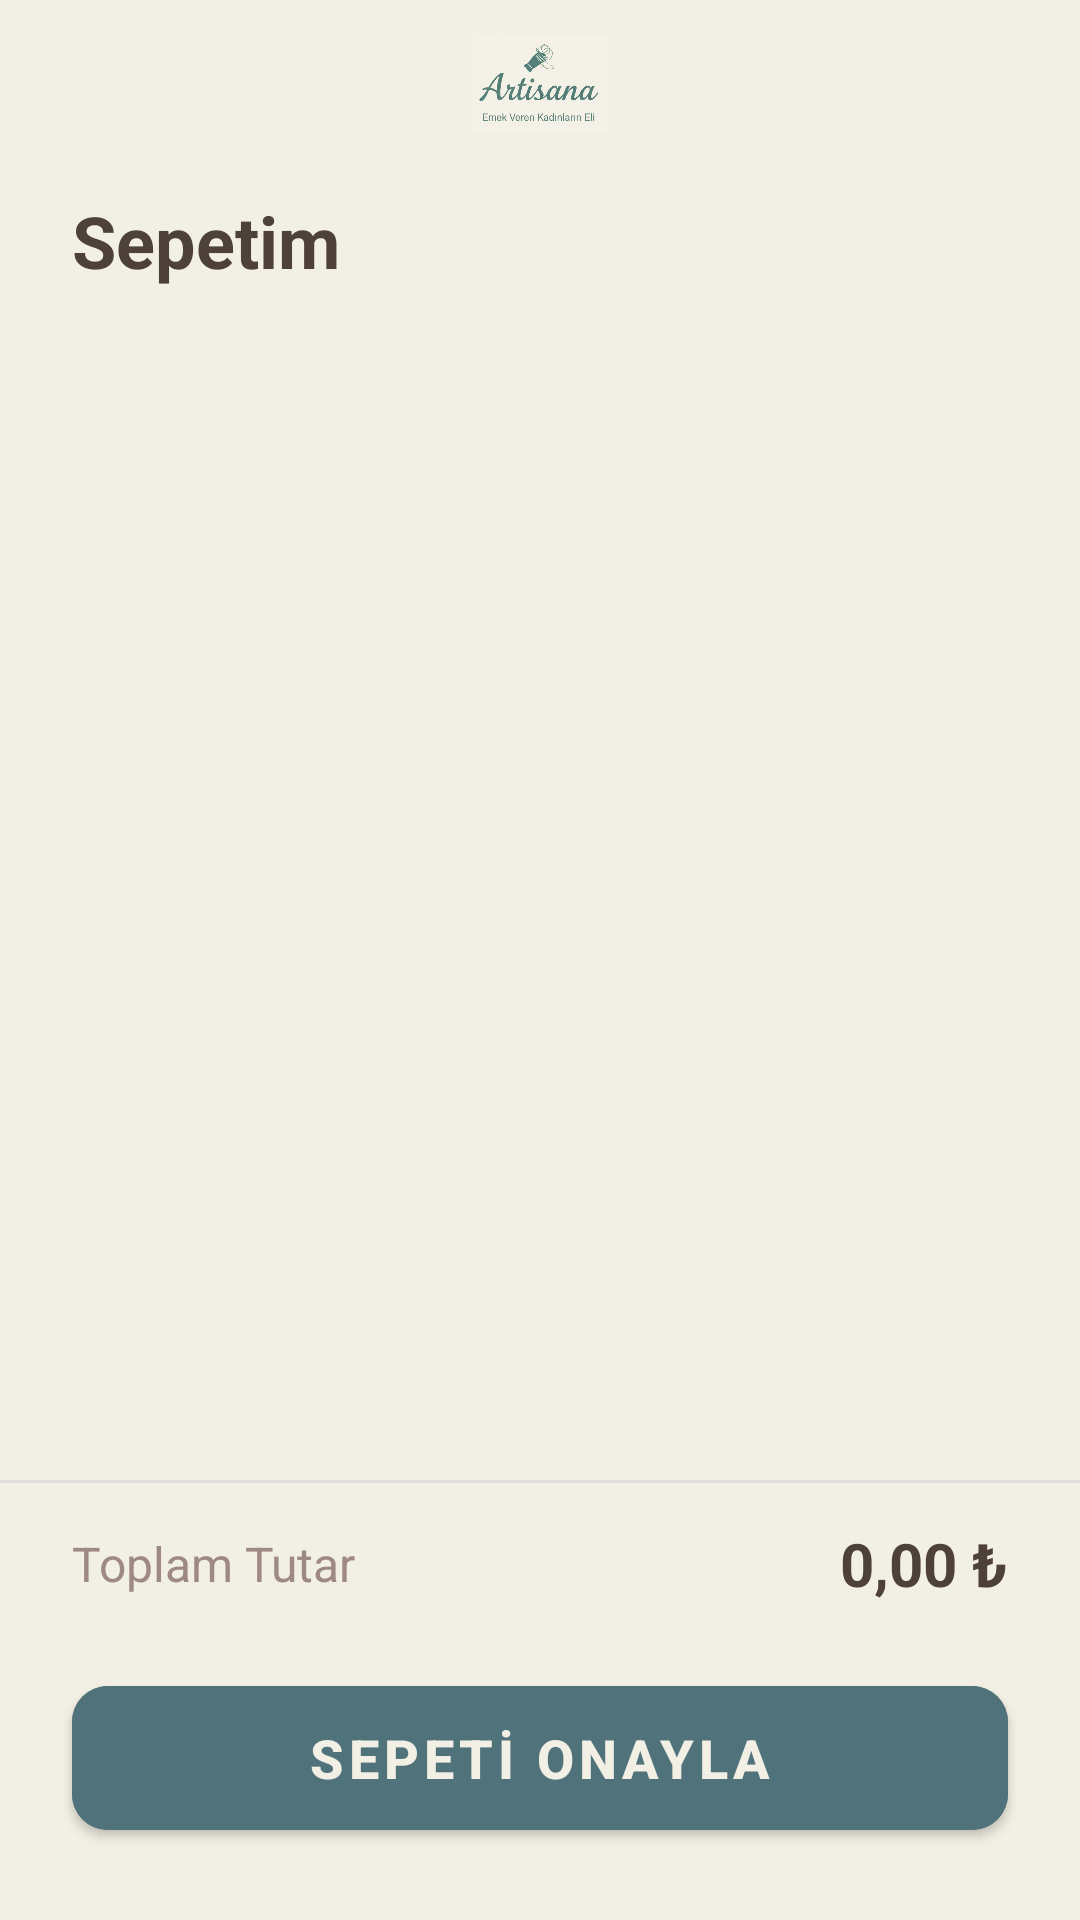

Produce the Android XML layout that renders to this screen, including the resource entries it uses.
<!-- AndroidManifest.xml: application theme Theme.Mobil -->
<!-- res/layout/fragment_kullanici_sepet.xml -->
<?xml version="1.0" encoding="utf-8"?>
<androidx.constraintlayout.widget.ConstraintLayout
    xmlns:android="http://schemas.android.com/apk/res/android"
    xmlns:app="http://schemas.android.com/apk/res-auto"
    xmlns:tools="http://schemas.android.com/tools"
    android:layout_width="match_parent"
    android:layout_height="match_parent"
    android:background="@color/backgroundColor"
    tools:context=".KullaniciSepetFragment">

    <androidx.appcompat.widget.Toolbar
        android:id="@+id/toolbar"
        android:layout_width="0dp"
        android:layout_height="?attr/actionBarSize"
        android:background="@android:color/transparent"
        app:layout_constraintEnd_toEndOf="parent"
        app:layout_constraintStart_toStartOf="parent"
        app:layout_constraintTop_toTopOf="parent">

        <ImageView
            android:id="@+id/toolbar_logo"
            android:layout_width="wrap_content"
            android:layout_height="32dp"
            android:layout_gravity="center"
            android:adjustViewBounds="true"
            android:src="@drawable/sayfa_logo"
            android:contentDescription="@string/app_name"/>
    </androidx.appcompat.widget.Toolbar>

    <TextView
        android:id="@+id/textSepetim"
        android:layout_width="wrap_content"
        android:layout_height="wrap_content"
        android:layout_marginStart="24dp"
        android:layout_marginTop="8dp"
        android:text="@string/bottom_nav_sepet"
        android:textColor="@color/textPrimaryColor"
        android:textSize="24sp"
        android:textStyle="bold"
        app:layout_constraintStart_toStartOf="parent"
        app:layout_constraintTop_toBottomOf="@id/toolbar" />

    <androidx.recyclerview.widget.RecyclerView
        android:id="@+id/rvSepetim"
        android:layout_width="0dp"
        android:layout_height="0dp"
        android:clipToPadding="false"
        android:padding="16dp"
        android:layout_marginTop="8dp"
        app:layoutManager="androidx.recyclerview.widget.LinearLayoutManager"
        app:layout_constraintBottom_toTopOf="@+id/divider"
        app:layout_constraintEnd_toEndOf="parent"
        app:layout_constraintStart_toStartOf="parent"
        app:layout_constraintTop_toBottomOf="@+id/textSepetim"
        tools:listitem="@layout/sepet_card_tasarim" />

    <LinearLayout
        android:id="@+id/layoutBosSepet"
        android:layout_width="wrap_content"
        android:layout_height="wrap_content"
        android:gravity="center"
        android:orientation="vertical"
        android:visibility="gone"
        app:layout_constraintBottom_toBottomOf="parent"
        app:layout_constraintEnd_toEndOf="parent"
        app:layout_constraintStart_toStartOf="parent"
        app:layout_constraintTop_toTopOf="parent">

        <ImageView
            android:layout_width="100dp"
            android:layout_height="100dp"
            android:src="@drawable/bottom_sepet"
            app:tint="@color/textSecondaryColor" />

        <TextView
            android:layout_width="wrap_content"
            android:layout_height="wrap_content"
            android:layout_marginTop="16dp"
            android:text="Sepetiniz henüz boş"
            android:textColor="@color/textSecondaryColor"
            android:textSize="18sp"
            android:textStyle="bold" />
    </LinearLayout>

    <View
        android:id="@+id/divider"
        android:layout_width="match_parent"
        android:layout_height="1dp"
        android:background="#E0E0E0"
        android:layout_marginBottom="16dp"
        app:layout_constraintBottom_toTopOf="@+id/textToplam" />

    <TextView
        android:id="@+id/textToplam"
        android:layout_width="wrap_content"
        android:layout_height="wrap_content"
        android:layout_marginStart="24dp"
        android:layout_marginBottom="24dp"
        android:text="Toplam Tutar"
        android:textSize="16sp"
        android:textColor="@color/textSecondaryColor"
        app:layout_constraintBottom_toTopOf="@+id/butonOdemeyeGec"
        app:layout_constraintStart_toStartOf="parent" />

    <TextView
        android:id="@+id/textToplamFiyat"
        android:layout_width="wrap_content"
        android:layout_height="wrap_content"
        android:layout_marginEnd="24dp"
        android:text="0,00 ₺"
        android:textSize="20sp"
        android:textStyle="bold"
        android:textColor="@color/textPrimaryColor"
        app:layout_constraintBottom_toBottomOf="@+id/textToplam"
        app:layout_constraintEnd_toEndOf="parent"
        app:layout_constraintTop_toTopOf="@+id/textToplam" />

    <com.google.android.material.button.MaterialButton
        android:id="@+id/butonOdemeyeGec"
        android:layout_width="0dp"
        android:layout_height="60dp"
        android:layout_marginStart="24dp"
        android:layout_marginEnd="24dp"
        android:layout_marginBottom="24dp"
        android:backgroundTint="@color/logoYesili"
        android:text="SEPETİ ONAYLA"
        android:textAllCaps="false"
        android:textColor="@color/backgroundColor"
        android:textSize="18sp"
        android:textStyle="bold"
        app:cornerRadius="12dp"
        app:layout_constraintBottom_toBottomOf="parent"
        app:layout_constraintEnd_toEndOf="parent"
        app:layout_constraintStart_toStartOf="parent" />

</androidx.constraintlayout.widget.ConstraintLayout>
<!-- res/layout/sepet_card_tasarim.xml (included above) -->
<?xml version="1.0" encoding="utf-8"?>
<com.google.android.material.card.MaterialCardView
    xmlns:android="http://schemas.android.com/apk/res/android"
    xmlns:app="http://schemas.android.com/apk/res-auto"
    xmlns:tools="http://schemas.android.com/tools"
    android:layout_width="match_parent"
    android:layout_height="wrap_content"
    android:layout_marginHorizontal="12dp"
    android:layout_marginVertical="8dp"
    app:cardCornerRadius="16dp"
    app:cardElevation="4dp"
    app:cardBackgroundColor="@color/cardview_light_background"
    app:strokeColor="#E0E0E0"
    app:strokeWidth="1dp">

    <androidx.constraintlayout.widget.ConstraintLayout
        android:layout_width="match_parent"
        android:layout_height="wrap_content"
        android:padding="12dp">

        <com.google.android.material.imageview.ShapeableImageView
            android:id="@+id/imgSepetUrun"
            android:layout_width="100dp"
            android:layout_height="100dp"
            android:scaleType="centerCrop"
            android:background="#F5F5F5"
            app:layout_constraintTop_toTopOf="parent"
            app:layout_constraintBottom_toBottomOf="parent"
            app:layout_constraintStart_toStartOf="parent"
            app:shapeAppearanceOverlay="@style/ShapeAppearance.MaterialComponents.MediumComponent"
            tools:src="@drawable/sayfa_logo" />

        <ImageView
            android:id="@+id/btnSepetSil"
            android:layout_width="32dp"
            android:layout_height="32dp"
            android:padding="6dp"
            android:background="?attr/selectableItemBackgroundBorderless"
            android:src="@drawable/close_resim"
            app:tint="@color/errorColor"
            app:layout_constraintEnd_toEndOf="parent"
            app:layout_constraintTop_toTopOf="parent" />

        <TextView
            android:id="@+id/txtSepetUrunAd"
            android:layout_width="0dp"
            android:layout_height="wrap_content"
            android:layout_marginStart="16dp"
            android:layout_marginEnd="8dp"
            android:text="El İşi Deri Çanta"
            android:textColor="@color/textPrimaryColor"
            android:textSize="16sp"
            android:textStyle="bold"
            android:ellipsize="end"
            android:maxLines="2"
            app:layout_constraintStart_toEndOf="@id/imgSepetUrun"
            app:layout_constraintEnd_toStartOf="@id/btnSepetSil"
            app:layout_constraintTop_toTopOf="@id/imgSepetUrun" />

        <TextView
            android:id="@+id/txtSepetFiyat"
            android:layout_width="wrap_content"
            android:layout_height="wrap_content"
            android:layout_marginStart="16dp"
            android:layout_marginTop="8dp"
            android:text="350,00 ₺"
            android:textColor="@color/logoYesili"
            android:textSize="16sp"
            android:textStyle="bold"
            app:layout_constraintStart_toEndOf="@id/imgSepetUrun"
            app:layout_constraintTop_toBottomOf="@id/txtSepetUrunAd" />

        <LinearLayout
            android:id="@+id/layoutAdetKontrol"
            android:layout_width="wrap_content"
            android:layout_height="wrap_content"
            android:orientation="horizontal"
            android:gravity="center_vertical"
            android:layout_marginTop="8dp"
            app:layout_constraintBottom_toBottomOf="parent"
            app:layout_constraintEnd_toEndOf="parent"
            app:layout_constraintTop_toBottomOf="@+id/txtSepetFiyat"
            app:layout_constraintVertical_bias="1.0">

            <ImageView
                android:id="@+id/btnAzalt"
                android:layout_width="36dp"
                android:layout_height="36dp"
                android:padding="8dp"
                android:background="?attr/selectableItemBackgroundBorderless"
                android:src="@drawable/eksi_resim"
                app:tint="@color/textPrimaryColor" />

            <TextView
                android:id="@+id/txtAdet"
                android:layout_width="wrap_content"
                android:layout_height="wrap_content"
                android:layout_marginHorizontal="12dp"
                android:text="1"
                android:textColor="@color/textPrimaryColor"
                android:textSize="16sp"
                android:textStyle="bold"
                android:gravity="center"
                android:minWidth="24dp" />

            <ImageView
                android:id="@+id/btnArtir"
                android:layout_width="36dp"
                android:layout_height="36dp"
                android:padding="8dp"
                android:background="?attr/selectableItemBackgroundBorderless"
                android:src="@drawable/arti_resim"
                app:tint="@color/textPrimaryColor" />
        </LinearLayout>

    </androidx.constraintlayout.widget.ConstraintLayout>

</com.google.android.material.card.MaterialCardView>
<!-- resources referenced by this layout -->
<resources>
  <color name="backgroundColor">#F2EFE5</color>
  <color name="errorColor">#C05E5A</color>
  <color name="logoYesili">#50727B</color>
  <color name="textPrimaryColor">#4E403B</color>
  <color name="textSecondaryColor">#9E8A82</color>
  <!-- drawable arti_resim (drawable) -->
  <vector xmlns:android="http://schemas.android.com/apk/res/android" android:height="24dp" android:tint="@color/textPrimaryColor" android:viewportHeight="960" android:viewportWidth="960" android:width="24dp">
        
      <path android:fillColor="@android:color/white" android:pathData="M440,680L520,680L520,520L680,520L680,440L520,440L520,280L440,280L440,440L280,440L280,520L440,520L440,680ZM480,880Q397,880 324,848.5Q251,817 197,763Q143,709 111.5,636Q80,563 80,480Q80,397 111.5,324Q143,251 197,197Q251,143 324,111.5Q397,80 480,80Q563,80 636,111.5Q709,143 763,197Q817,251 848.5,324Q880,397 880,480Q880,563 848.5,636Q817,709 763,763Q709,817 636,848.5Q563,880 480,880ZM480,800Q614,800 707,707Q800,614 800,480Q800,346 707,253Q614,160 480,160Q346,160 253,253Q160,346 160,480Q160,614 253,707Q346,800 480,800ZM480,480Q480,480 480,480Q480,480 480,480Q480,480 480,480Q480,480 480,480Q480,480 480,480Q480,480 480,480Q480,480 480,480Q480,480 480,480Z"/>
      
  </vector>
  <!-- drawable close_resim (drawable) -->
  <vector xmlns:android="http://schemas.android.com/apk/res/android" android:height="24dp" android:tint="#02051A" android:viewportHeight="960" android:viewportWidth="960" android:width="24dp">
        
      <path android:fillColor="@android:color/white" android:pathData="M256,760L200,704L424,480L200,256L256,200L480,424L704,200L760,256L536,480L760,704L704,760L480,536L256,760Z"/>
      
  </vector>
  <!-- drawable eksi_resim (drawable) -->
  <vector xmlns:android="http://schemas.android.com/apk/res/android"
      android:width="24dp"
      android:height="24dp"
      android:viewportWidth="24"
      android:viewportHeight="24"
      android:tint="@color/textPrimaryColor"> <path
      android:fillColor="@android:color/white"
      android:pathData="M12,2C6.48,2 2,6.48 2,12s4.48,10 10,10 10,-4.48 10,-10S17.52,2 12,2zM12,20c-4.41,0 -8,-3.59 -8,-8s3.59,-8 8,-8 8,3.59 8,8 -3.59,8 -8,8z"/>
  
      <path
          android:fillColor="@android:color/white"
          android:pathData="M7,11h10v2h-10z"/>
  </vector>
  <string name="app_name">Artisana</string>
  <string name="bottom_nav_sepet">Sepetim</string>
  <style name="Theme.Mobil" parent="Base.Theme.Mobil" />
  <style name="Base.Theme.Mobil" parent="Theme.MaterialComponents.DayNight.NoActionBar">
  
          <item name="colorPrimary">@color/colorPrimary</item>
          <item name="colorOnPrimary">@color/white</item>
  
          <item name="colorSecondary">@color/logoYesili</item>
          <item name="colorOnSecondary">@color/white</item>
  
          <item name="android:colorBackground">@color/backgroundColor</item>
          <item name="colorSurface">@color/backgroundColor</item>
          <item name="colorOnSurface">@color/textPrimaryColor</item>
  
          <item name="android:statusBarColor">@color/backgroundColor</item>
          <item name="android:windowLightStatusBar" tools:targetApi="M">true</item>
  
          <item name="colorControlHighlight">@color/colorAccent</item>
  
          <item name="android:textColorPrimary">@color/textPrimaryColor</item>
          <item name="android:textColorSecondary">@color/textSecondaryColor</item>
      </style>
  <color name="colorPrimary">#8D5B4C</color>
  <color name="white">#FFFFFFFF</color>
  <color name="colorAccent">#D4B2A7</color>
</resources>
